Image classification data set "densenet_nocrop" (Marsh16/MangoLeafDisease_Model_Thesis on GitHub). Class labels (8): anthracnose, bacterial canker, cutting weevil, die back, gall midge, healthy, powdery mildew, sooty mould.

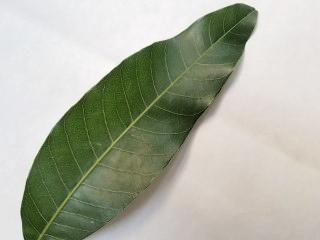
Label: healthy

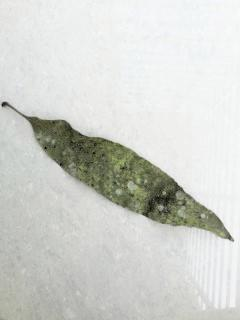
Label: sooty mould

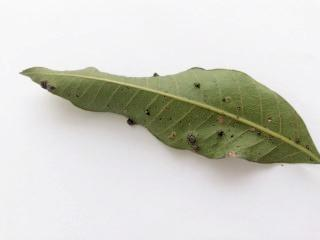
Label: gall midge

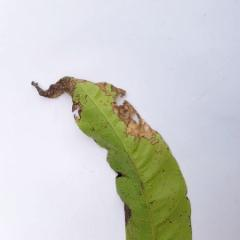
Label: anthracnose

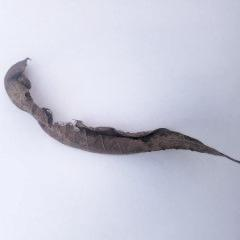
Label: die back

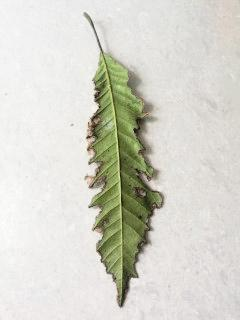
Label: bacterial canker
